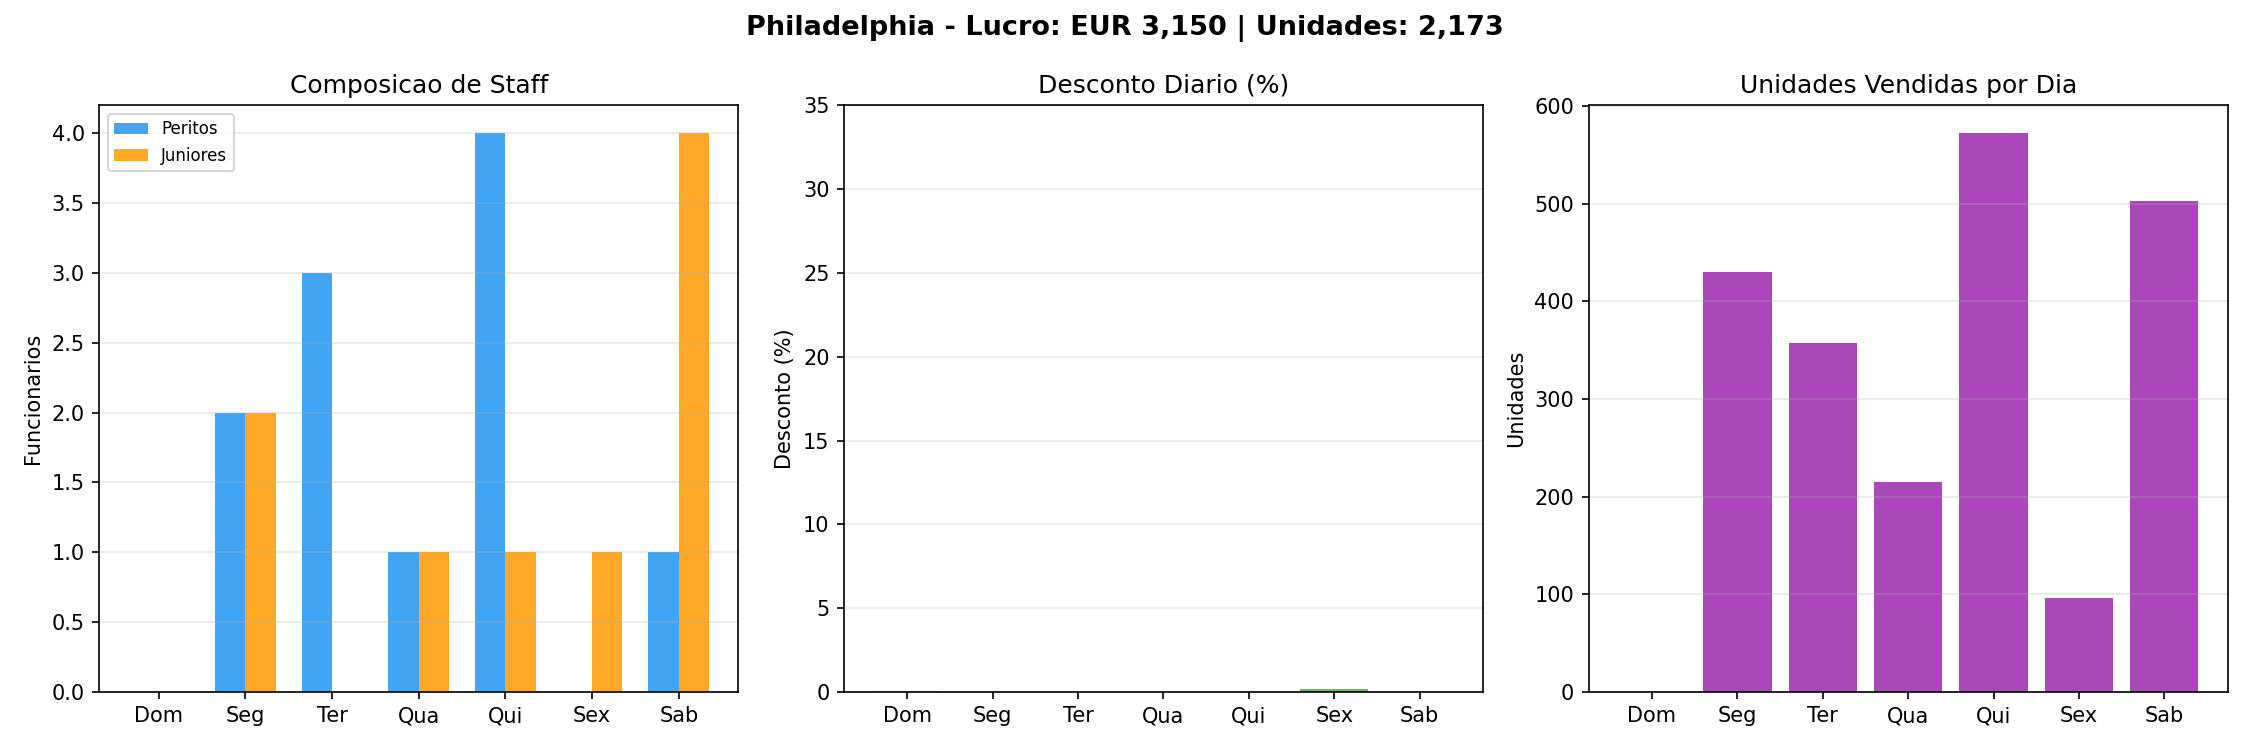

Values plotted in this chart, from the file beside it:
day, day_label, pr, hr_x, hr_j, total_staff, customers_forecast, customers_effective, units, is_weekend
0, Dom, 0.0007, 0, 0, 0, 230, 230, 0, True
1, Seg, 0.0, 2, 2, 4, 144, 144, 430, False
2, Ter, 0.0, 3, 0, 3, 154, 154, 357, False
3, Qua, 0.0, 1, 1, 2, 168, 168, 215, False
4, Qui, 0.0, 4, 1, 5, 154, 154, 572, False
5, Sex, 0.0016, 0, 1, 1, 211, 212, 96, False
6, Sab, 0.0, 1, 4, 5, 298, 298, 503, True
